Image classification data set "dataset" (dakshhkhatri/HelmVision on GitHub). Class labels (2): helmet, no helmet.

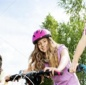
Label: helmet

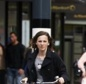
Label: no helmet

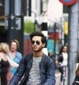
Label: no helmet

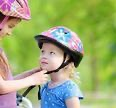
Label: helmet

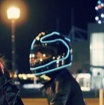
Label: helmet

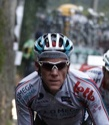
Label: helmet
